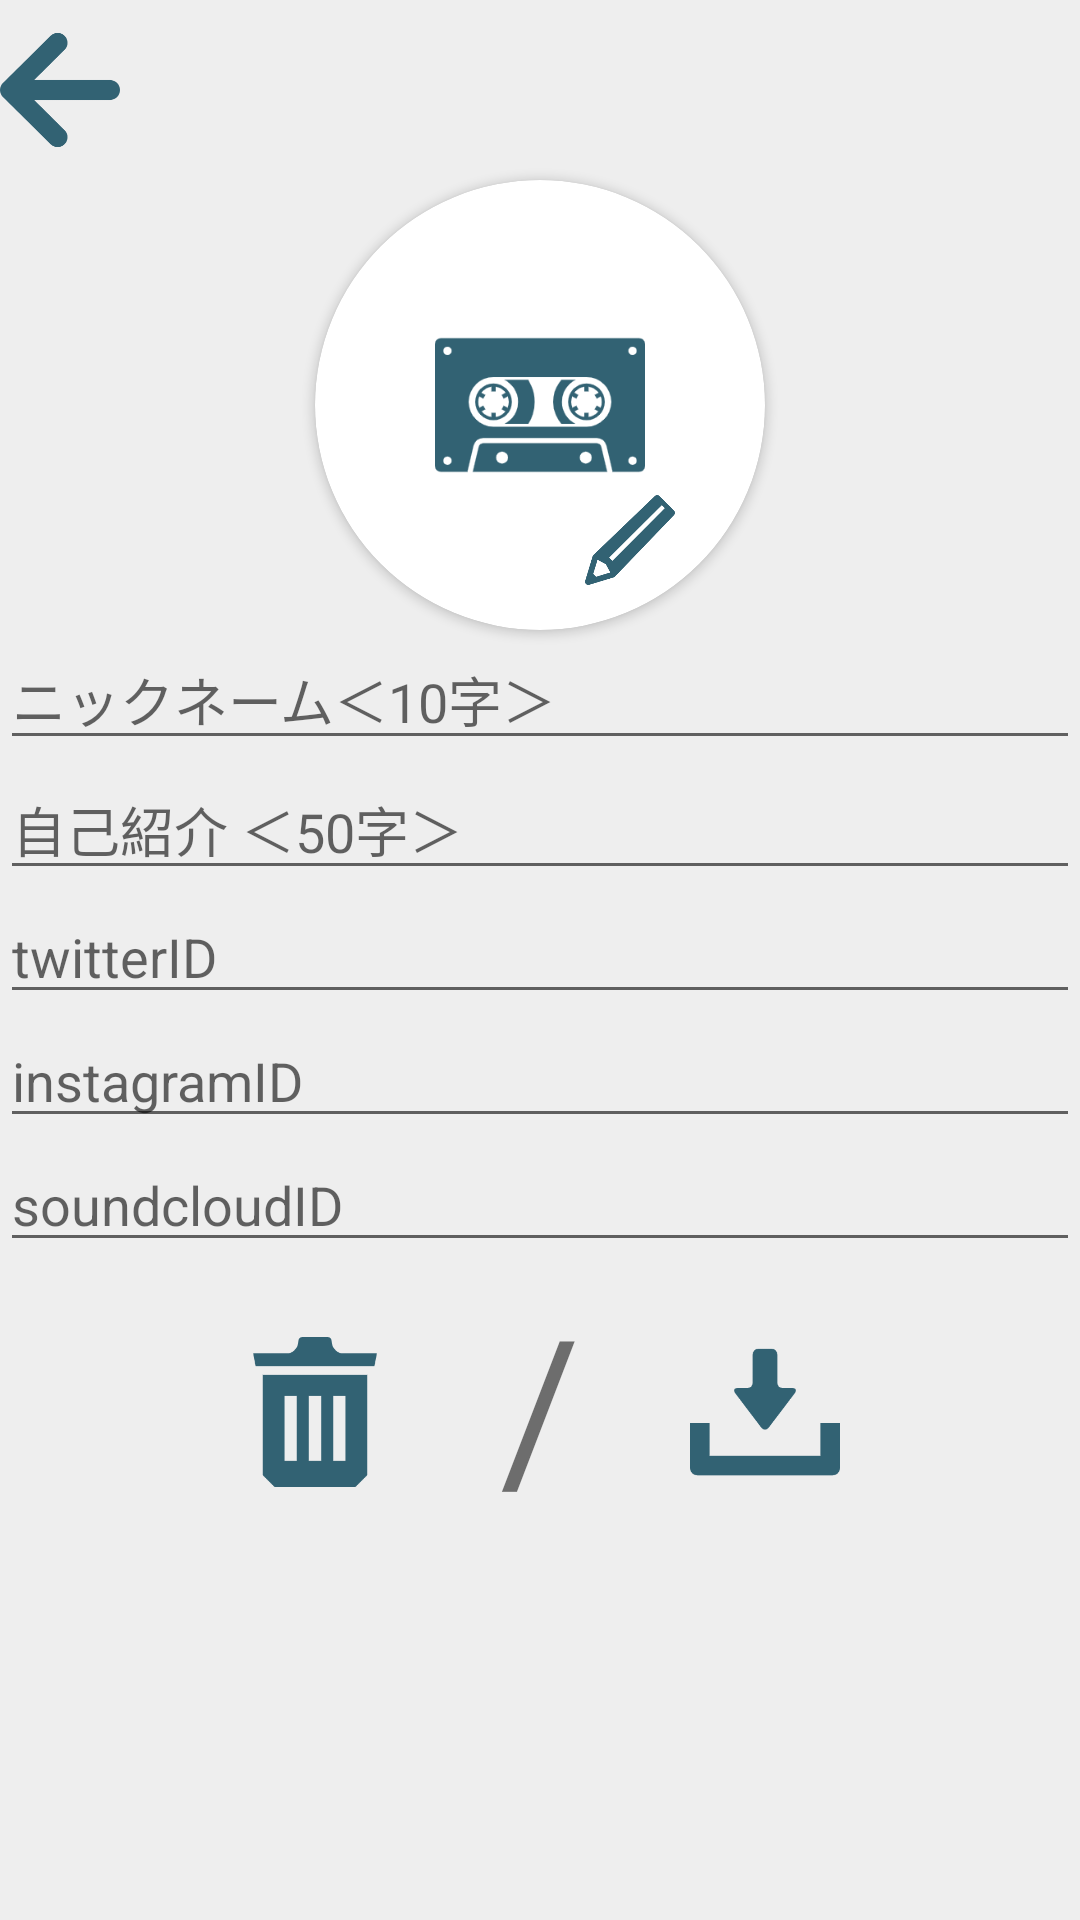

Here is an Android app screen rendered from its layout file. Give the layout XML and the strings, colors and styles it references.
<!-- AndroidManifest.xml: application theme AppTheme -->
<!-- res/layout/activity_account_change.xml -->
<?xml version="1.0" encoding="utf-8"?>
<FrameLayout xmlns:android="http://schemas.android.com/apk/res/android"
    xmlns:app="http://schemas.android.com/apk/res-auto"
    xmlns:tools="http://schemas.android.com/tools"
    android:layout_width="match_parent"
    android:layout_height="match_parent"
    android:background="#eeeeee"
    tools:context=".AccountChange">

    <ScrollView
        android:layout_width="match_parent"
        android:layout_height="match_parent"
        android:scrollbars="none"
        tools:context=".AccountChange">

        <RelativeLayout
            android:layout_width="match_parent"
            android:layout_height="650dp">

            <ImageView
                android:id="@+id/back_buttom"
                android:layout_width="40dp"
                android:layout_height="60dp"
                android:src="@drawable/ic_back"
                app:layout_constraintTop_toTopOf="parent" />

            <androidx.cardview.widget.CardView
                android:id="@+id/card"
                android:layout_width="150dp"
                android:layout_height="150dp"
                android:layout_centerHorizontal="true"
                android:layout_gravity="center_horizontal"
                android:layout_marginTop="60dp"
                app:cardCornerRadius="100dp">

                <ImageView
                    android:id="@+id/no_images"
                    android:layout_width="70dp"
                    android:layout_height="70dp"
                    android:layout_gravity="center_horizontal"
                    android:layout_margin="40dp"
                    android:src="@drawable/ic_casset"
                    android:textAppearance="?android:attr/textAppearanceSmall" />

                <ImageView
                    android:id="@+id/change_imageView"
                    android:layout_width="match_parent"
                    android:layout_height="match_parent"
                    android:layout_centerHorizontal="true"
                    android:scaleType="centerCrop" />

                <ImageView
                    android:id="@+id/pen"
                    android:layout_width="30dp"
                    android:layout_height="60dp"
                    android:layout_margin="90dp"
                    android:src="@drawable/ic_change" />
            </androidx.cardview.widget.CardView>


            <EditText
                android:id="@+id/change_nameText"
                android:layout_width="match_parent"
                android:layout_height="wrap_content"
                android:layout_below="@+id/card"
                android:hint="@string/login_name_hint"
                android:inputType="text"
                android:maxLength="10" />

            <EditText
                android:id="@+id/change_profileText"
                android:layout_width="match_parent"
                android:layout_height="wrap_content"
                android:layout_below="@+id/change_nameText"
                android:hint="自己紹介 ＜50字＞"
                android:maxLength="50" />

            <EditText
                android:id="@+id/change_twitter_Text"
                android:layout_width="match_parent"
                android:layout_height="wrap_content"
                android:layout_below="@+id/change_profileText"
                android:hint="twitterID"
                android:inputType="text" />

            <EditText
                android:id="@+id/change_instagram_Text"
                android:layout_width="match_parent"
                android:layout_height="wrap_content"
                android:layout_below="@+id/change_twitter_Text"
                android:hint="instagramID"
                android:inputType="text" />

            <EditText
                android:id="@+id/change_soundcloudID_Text"
                android:layout_width="match_parent"
                android:layout_height="wrap_content"
                android:layout_below="@+id/change_instagram_Text"
                android:hint="soundcloudID"
                android:inputType="text" />

            <ImageView
                android:id="@+id/saveButton"
                android:layout_width="50dp"
                android:layout_height="50dp"
                android:layout_below="@+id/change_soundcloudID_Text"
                android:layout_centerHorizontal="true"
                android:layout_marginTop="25dp"
                android:layout_toRightOf="@+id/sepalete"
                android:src="@drawable/ic_save1" />

            <TextView
                android:id="@+id/sepalete"
                android:layout_width="100dp"
                android:layout_height="100dp"
                android:layout_below="@+id/change_soundcloudID_Text"
                android:layout_centerHorizontal="true"
                android:layout_gravity="center_horizontal"
                android:layout_marginTop="4dp"
                android:gravity="center_horizontal"
                android:text="/"
                android:textSize="65dp" />

            <ImageView
                android:id="@+id/cancelButton"
                android:layout_width="50dp"
                android:layout_height="50dp"
                android:layout_below="@+id/change_soundcloudID_Text"
                android:layout_centerHorizontal="true"
                android:layout_marginTop="25dp"
                android:layout_toLeftOf="@+id/sepalete"
                android:src="@drawable/ic_settingcancel" />

        </RelativeLayout>
    </ScrollView>
</FrameLayout>
<!-- resources referenced by this layout -->
<resources>
  <!-- drawable ic_back: png bitmap (drawable, 7145 bytes) -->
  <!-- drawable ic_casset: png bitmap (drawable, 11489 bytes) -->
  <!-- drawable ic_change: png bitmap (drawable, 10742 bytes) -->
  <!-- drawable ic_save1: png bitmap (drawable, 4596 bytes) -->
  <!-- drawable ic_settingcancel: png bitmap (drawable, 4435 bytes) -->
  <string name="login_name_hint">ニックネーム＜10字＞</string>
  <style name="AppTheme" parent="Theme.AppCompat.Light.NoActionBar">
          
          <item name="colorPrimary">@color/colorPrimary</item>
          <item name="colorPrimaryDark">@color/colorlavenderblush</item>
          <item name="colorAccent">@color/colorAccent</item>
      </style>
  <color name="colorPrimary">#6200EE</color>
  <color name="colorlavenderblush">#fff0f5</color>
  <color name="colorAccent">#03DAC5</color>
</resources>
